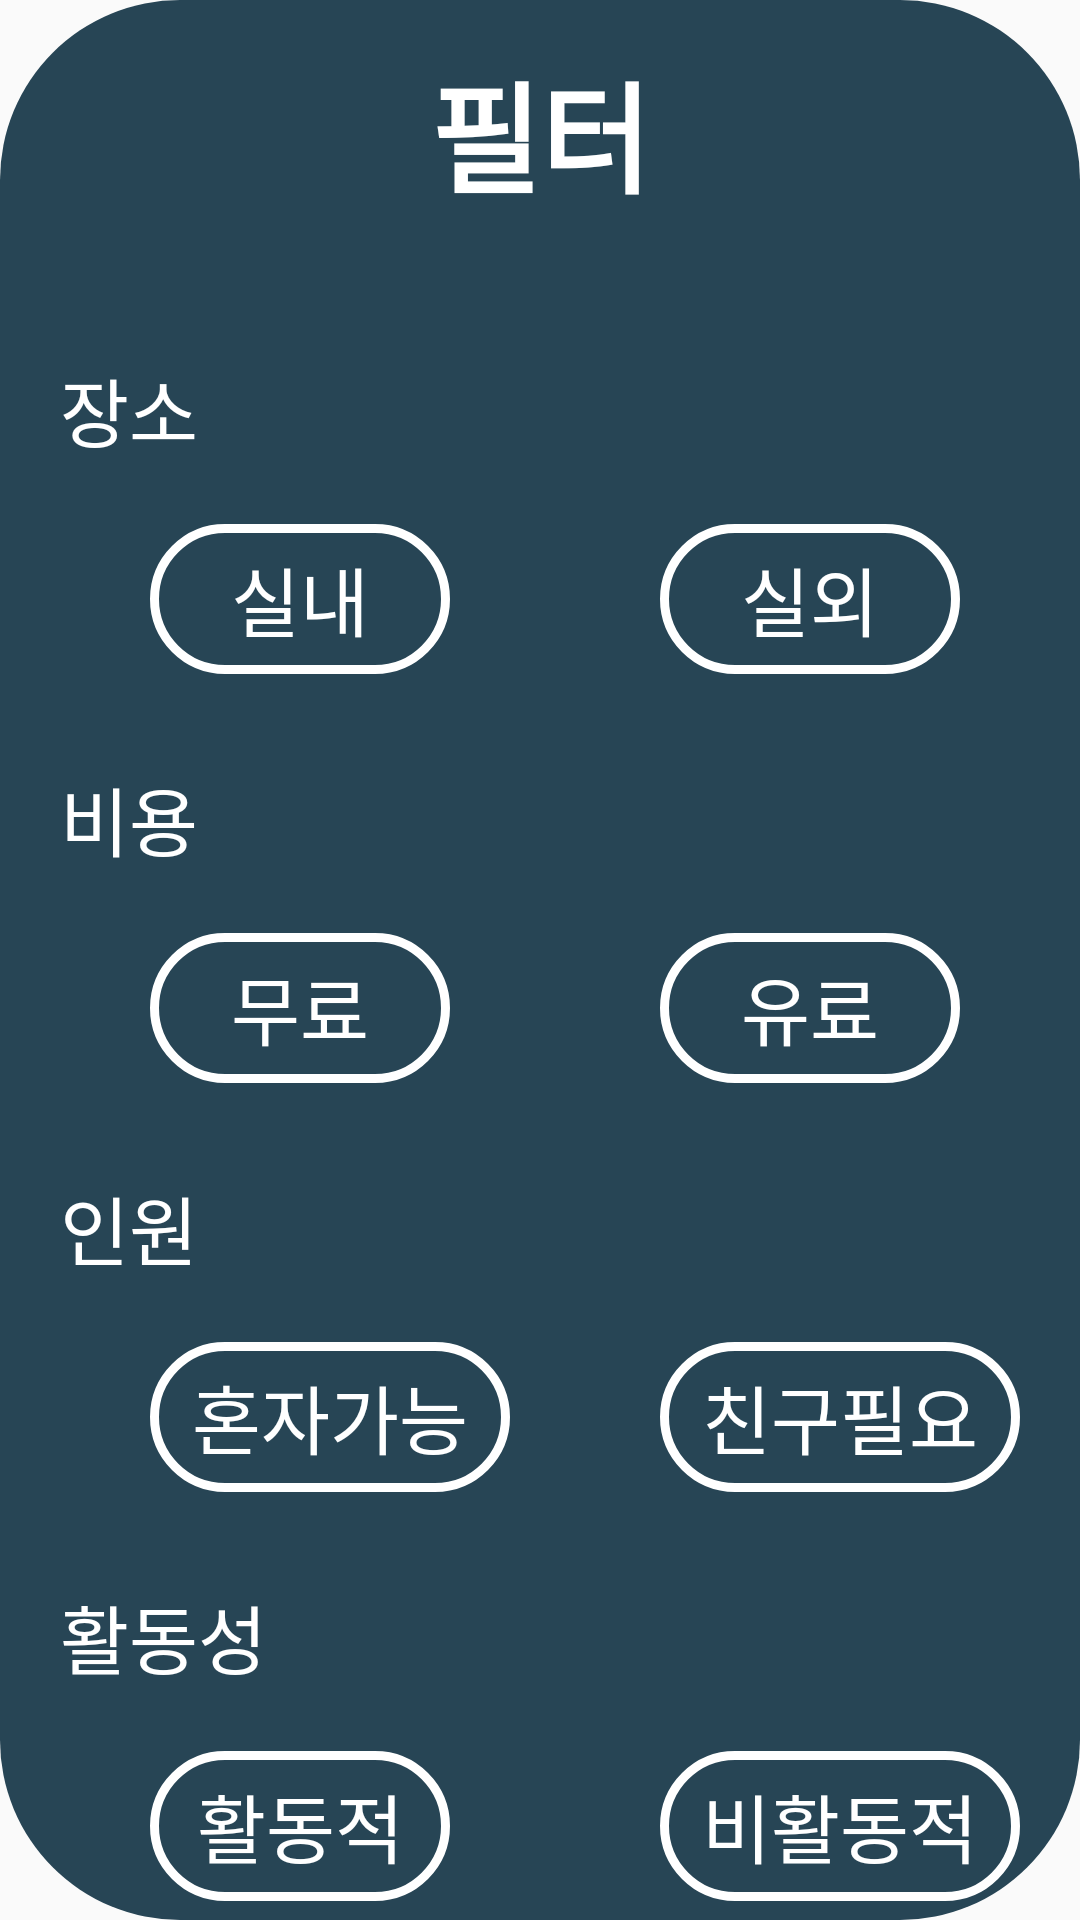

Produce the Android XML layout that renders to this screen, including the resource entries it uses.
<!-- AndroidManifest.xml: application theme AppTheme -->
<!-- res/layout/filter_layout.xml -->
<?xml version="1.0" encoding="utf-8"?>
<LinearLayout xmlns:android="http://schemas.android.com/apk/res/android"
    android:layout_width="match_parent"
    android:layout_height="match_parent"
    android:background="@drawable/popup_color"
    android:orientation="vertical">

    <TextView
        android:layout_width="match_parent"
        android:layout_height="wrap_content"
        android:layout_gravity="center"
        android:layout_marginTop="15dp"
        android:background="@drawable/borderline_bottom_white"
        android:fontFamily="@font/system_font"
        android:paddingBottom="15dp"
        android:text="필터"
        android:textAlignment="center"
        android:textColor="#FFFFFF"
        android:textSize="40sp"
        android:textStyle="bold" />

    <TextView
        android:layout_width="wrap_content"
        android:layout_height="wrap_content"
        android:layout_marginStart="20dp"
        android:layout_marginTop="30dp"
        android:fontFamily="@font/system_font"
        android:text="장소"
        android:textColor="#FFFFFF"
        android:textSize="25sp" />

    <LinearLayout
        android:layout_width="wrap_content"
        android:layout_height="wrap_content"
        android:layout_marginStart="20dp"
        android:layout_marginTop="20dp"
        android:orientation="horizontal">

        <Button
            android:id="@+id/indoor_button"
            android:layout_width="100dp"
            android:layout_height="50dp"
            android:layout_marginStart="30dp"
            android:background="@drawable/round_button"
            android:fontFamily="@font/system_font"
            android:text="실내"
            android:textColor="#FFFFFF"
            android:textSize="25sp" />

        <Button
            android:id="@+id/outdoor_button"
            android:layout_width="100dp"
            android:layout_height="50dp"
            android:layout_marginStart="70dp"
            android:background="@drawable/round_button"
            android:fontFamily="@font/system_font"
            android:text="실외"
            android:textColor="#FFFFFF"
            android:textSize="25sp" />

    </LinearLayout>

    <TextView
        android:layout_width="wrap_content"
        android:layout_height="wrap_content"
        android:layout_marginStart="20dp"
        android:layout_marginTop="30dp"
        android:text="비용"
        android:textColor="#FFFFFF"
        android:textSize="25sp" />


    <LinearLayout
        android:layout_width="wrap_content"
        android:layout_height="wrap_content"
        android:layout_marginStart="20dp"
        android:layout_marginTop="20dp"
        android:orientation="horizontal">

        <Button
            android:id="@+id/free_button"
            android:layout_width="100dp"
            android:layout_height="50dp"
            android:layout_marginStart="30dp"
            android:background="@drawable/round_button"
            android:fontFamily="@font/system_font"
            android:text="무료"
            android:textColor="#FFFFFF"
            android:textSize="25dp" />

        <Button
            android:id="@+id/pay_button"
            android:layout_width="100dp"
            android:layout_height="50dp"
            android:layout_marginStart="70dp"
            android:background="@drawable/round_button"
            android:fontFamily="@font/system_font"
            android:text="유료"
            android:textColor="#FFFFFF"
            android:textSize="25dp" />

    </LinearLayout>

    <TextView
        android:layout_width="wrap_content"
        android:layout_height="wrap_content"
        android:layout_marginStart="20dp"
        android:layout_marginTop="30dp"
        android:fontFamily="@font/system_font"
        android:text="인원"
        android:textColor="#FFFFFF"
        android:textSize="25sp" />

    <LinearLayout
        android:layout_width="wrap_content"
        android:layout_height="wrap_content"
        android:layout_marginStart="20dp"
        android:layout_marginTop="20dp"
        android:orientation="horizontal">

        <Button
            android:id="@+id/alone_button"
            android:layout_width="120dp"
            android:layout_height="50dp"
            android:layout_marginStart="30dp"
            android:background="@drawable/round_button"
            android:fontFamily="@font/system_font"
            android:text="혼자가능"
            android:textColor="#FFFFFF"
            android:textSize="25sp" />

        <Button
            android:id="@+id/friend_button"
            android:layout_width="120dp"
            android:layout_height="50dp"
            android:layout_marginStart="50dp"
            android:background="@drawable/round_button"
            android:fontFamily="@font/system_font"
            android:text="친구필요"
            android:textColor="#FFFFFF"
            android:textSize="25sp" />

    </LinearLayout>

    <TextView
        android:layout_width="wrap_content"
        android:layout_height="wrap_content"
        android:layout_marginStart="20dp"
        android:layout_marginTop="30dp"
        android:fontFamily="@font/system_font"
        android:text="활동성"
        android:textColor="#FFFFFF"
        android:textSize="25sp" />


    <LinearLayout
        android:layout_width="wrap_content"
        android:layout_height="wrap_content"
        android:layout_marginStart="20dp"
        android:layout_marginTop="20dp"
        android:orientation="horizontal">

        <Button
            android:id="@+id/active_button"
            android:layout_width="100dp"
            android:layout_height="50dp"
            android:layout_marginStart="30dp"
            android:background="@drawable/round_button"
            android:fontFamily="@font/system_font"
            android:text="활동적"
            android:textColor="#FFFFFF"
            android:textSize="25sp" />

        <Button
            android:id="@+id/inactive_button"
            android:layout_width="120dp"
            android:layout_height="50dp"
            android:layout_marginStart="70dp"
            android:background="@drawable/round_button"
            android:fontFamily="@font/system_font"
            android:text="비활동적"
            android:textColor="#FFFFFF"
            android:textSize="25sp" />

    </LinearLayout>

    <Button
        android:id="@+id/finish_select_button"
        android:layout_width="150dp"
        android:layout_height="50dp"
        android:layout_gravity="center"
        android:layout_marginTop="50dp"
        android:layout_marginBottom="50dp"
        android:background="@drawable/round_button"
        android:fontFamily="@font/system_font"
        android:text="선택완료"
        android:textColor="#FFFFFF"
        android:textSize="25sp" />


</LinearLayout>
<!-- resources referenced by this layout -->
<resources>
  <!-- drawable popup_color (drawable) -->
  <?xml version="1.0" encoding="utf-8"?>
  <shape
      xmlns:android="http://schemas.android.com/apk/res/android"
      android:padding="10dp"
      android:shape="rectangle"
      >
      <solid android:color="@color/darkBlue"/>
      <corners android:radius="60dp"/>
  </shape>
  <!-- drawable round_button (drawable) -->
  <?xml version="1.0" encoding="utf-8"?>
  <selector xmlns:android="http://schemas.android.com/apk/res/android">
      <item android:state_selected="true">
          <shape android:shape="rectangle">
              <solid android:color="#FFFFFF" />
              <corners android:radius="300dp" />
              <stroke
                  android:width="2dp"
                  android:color="#FF9800" />
          </shape>
      </item>
      <item android:state_selected="false">
          <shape android:shape="rectangle">
              <solid android:color="#00ff0000" />
              <corners android:radius="300dp" />
              <stroke
                  android:width="3dp"
                  android:color="#FFFFFF" />
          </shape>
      </item>
  </selector>
  <style name="AppTheme" parent="Theme.AppCompat.Light.NoActionBar">
          
          <item name="colorPrimary">@color/colorPrimary</item>
          <item name="colorPrimaryDark">@color/colorPrimaryDark</item>
          <item name="colorAccent">@color/colorAccent</item>
      </style>
  <color name="darkBlue">#274555</color>
  <color name="colorPrimary">#6200EE</color>
  <color name="colorPrimaryDark">#274555</color>
  <color name="colorAccent">#FFFFFF</color>
</resources>
